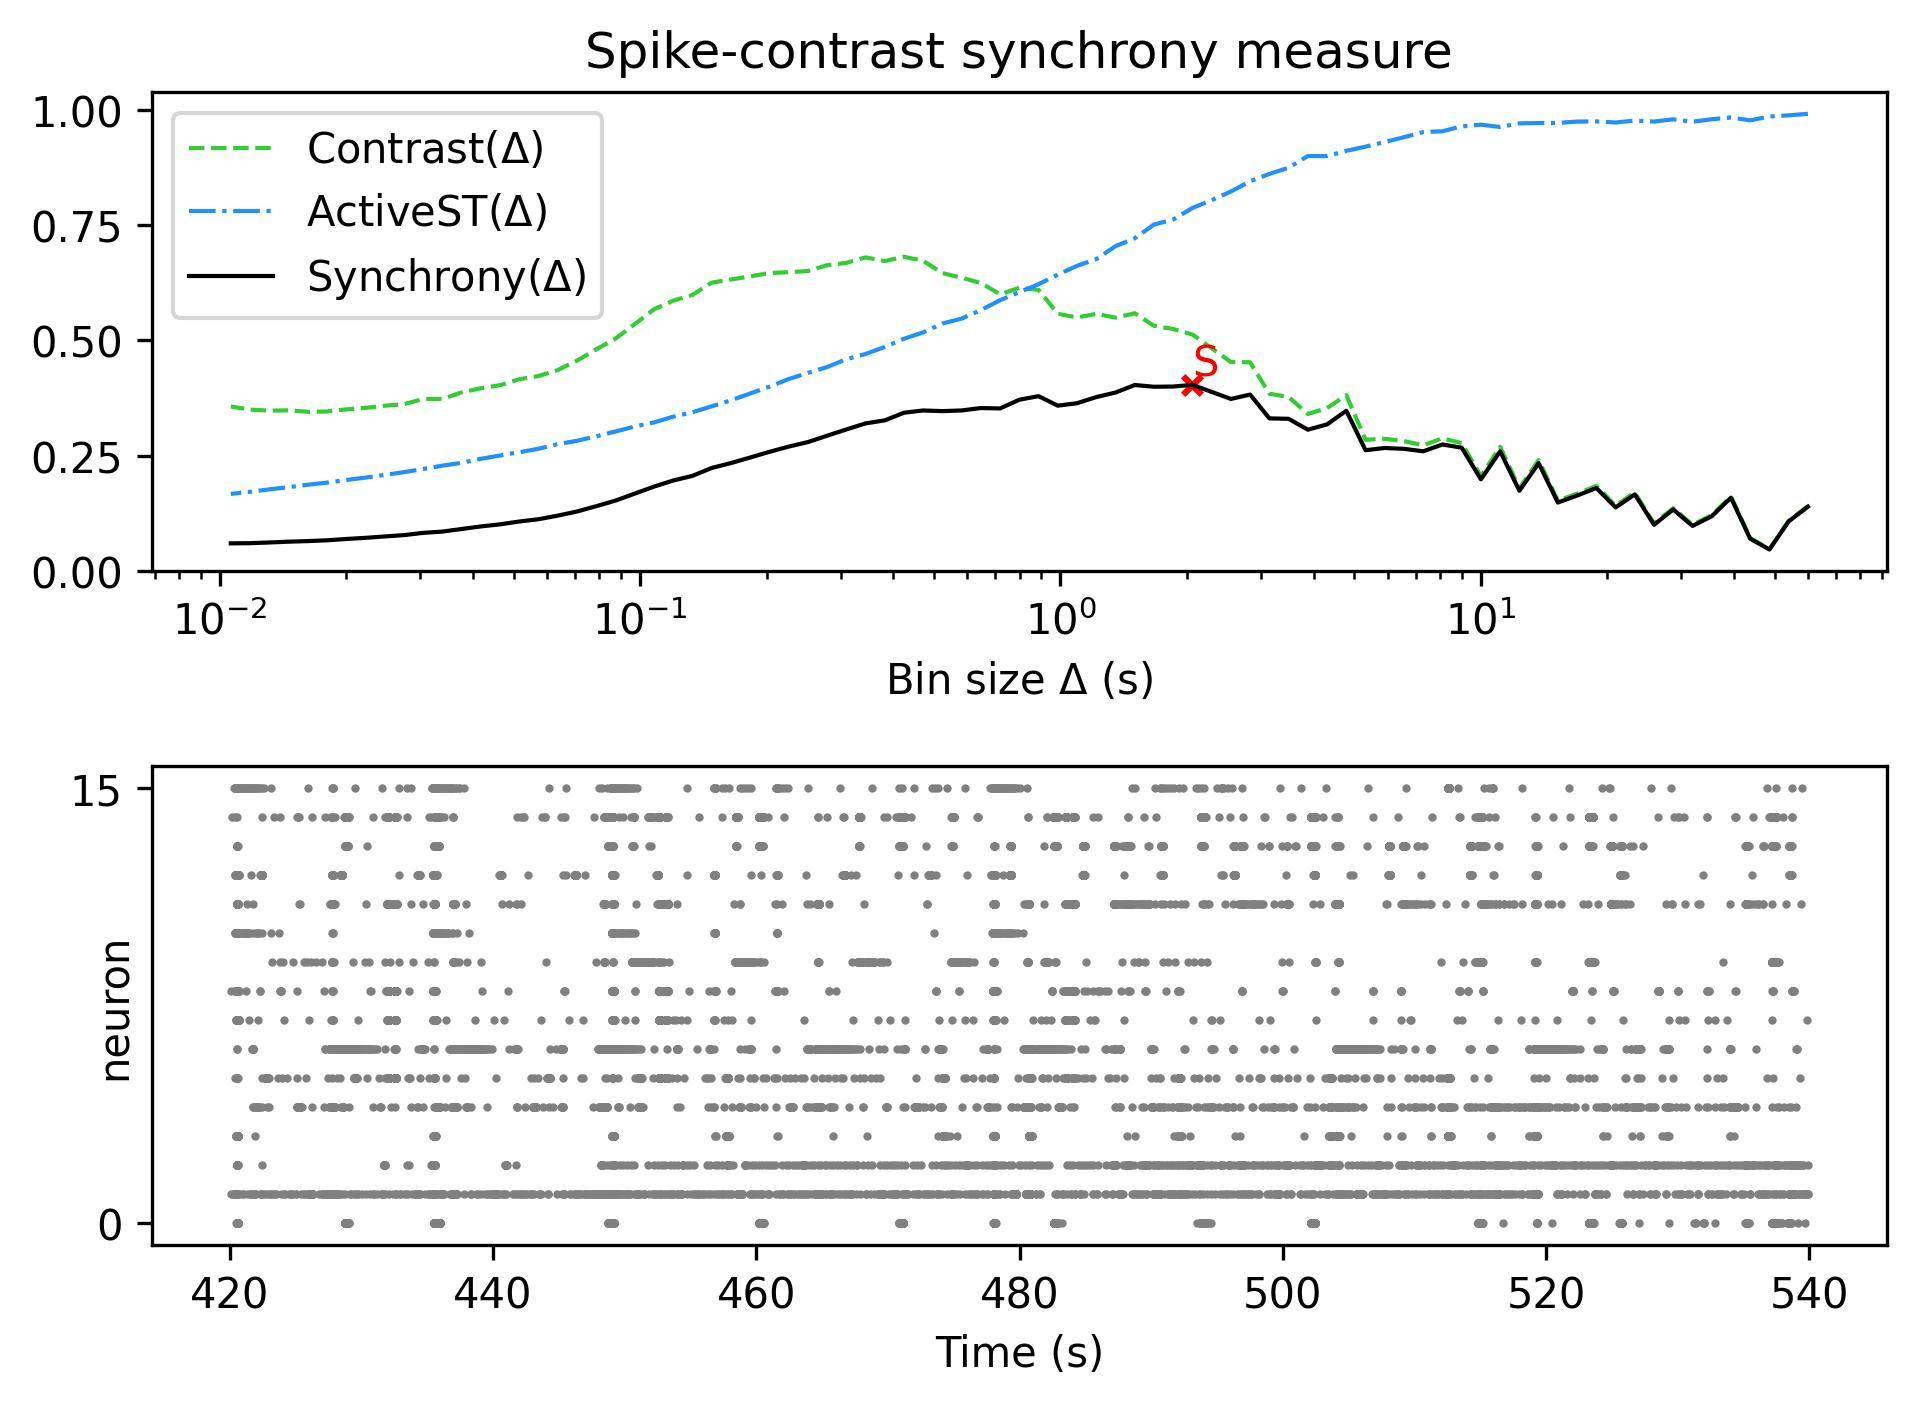

The table this chart was drawn from, first rows:
, Spike-contrast (60.0 s), Spike-contrast (54.0 s), Spike-contrast (48.6 s), Spike-contrast (43.74 s), Spike-contrast (39.366 s), Spike-contrast (35.429 s), Spike-contrast (31.886 s), Spike-contrast (28.698 s), Spike-contrast (25.828 s), Spike-contrast (23.245 s), Spike-contrast (20.921 s), Spike-contrast (18.829 s), Spike-contrast (16.946 s), Spike-contrast (15.251 s), Spike-contrast (13.726 s), Spike-contrast (12.353 s), Spike-contrast (11.118 s), Spike-contrast (10.006 s), Spike-contrast (9.006 s), Spike-contrast (8.105 s), Spike-contrast (7.295 s), Spike-contrast (6.565 s), Spike-contrast (5.909 s)
0, 0.139, 0.1071, 0.04618, 0.06947, 0.1585, 0.1182, 0.09724, 0.1329, 0.09982, 0.1657, 0.1374, 0.1796, 0.1631, 0.148, 0.2334, 0.1735, 0.2591, 0.1984, 0.2671, 0.274, 0.2592, 0.2645, 0.2664
